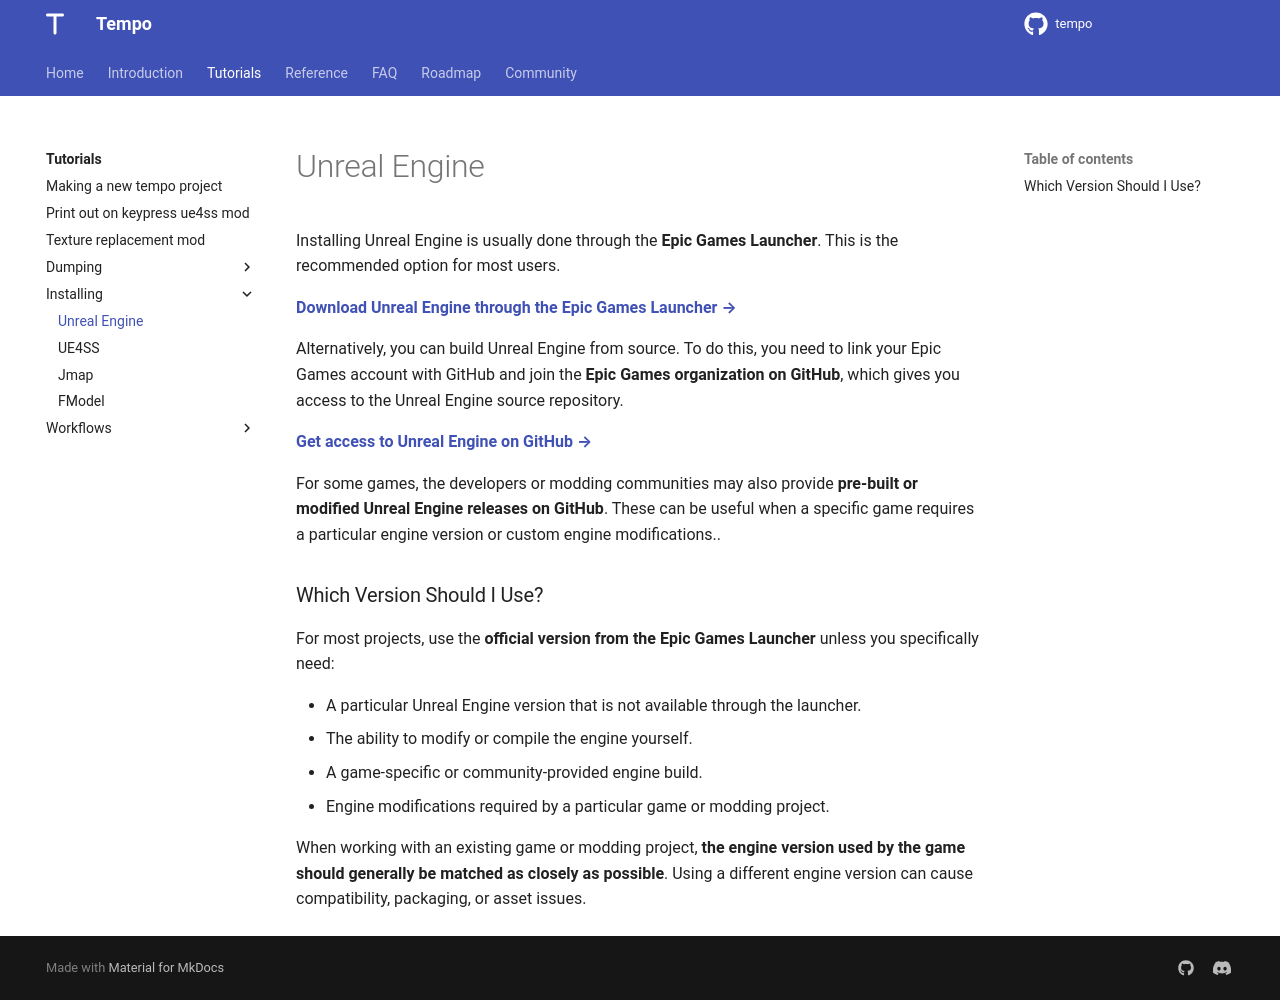

repository: Tempo-Organization/tempo-cli · page: tutorials/installing/unreal_engine/index.html · generator: mkdocs

# Unreal Engine

Installing Unreal Engine is usually done through the **Epic Games Launcher**. This is the recommended option for most users.

[**Download Unreal Engine through the Epic Games Launcher →**](https://www.unrealengine.com/download)

Alternatively, you can build Unreal Engine from source. To do this, you need to link your Epic Games account with GitHub and join the **Epic Games organization on GitHub**, which gives you access to the Unreal Engine source repository.

[**Get access to Unreal Engine on GitHub →**](https://www.unrealengine.com/ue-on-github)

For some games, the developers or modding communities may also provide **pre-built or modified Unreal Engine releases on GitHub**. These can be useful when a specific game requires a particular engine version or custom engine modifications..

### Which Version Should I Use?

For most projects, use the **official version from the Epic Games Launcher** unless you specifically need:

- A particular Unreal Engine version that is not available through the launcher.
- The ability to modify or compile the engine yourself.
- A game-specific or community-provided engine build.
- Engine modifications required by a particular game or modding project.

When working with an existing game or modding project, **the engine version used by the game should generally be matched as closely as possible**. Using a different engine version can cause compatibility, packaging, or asset issues.
